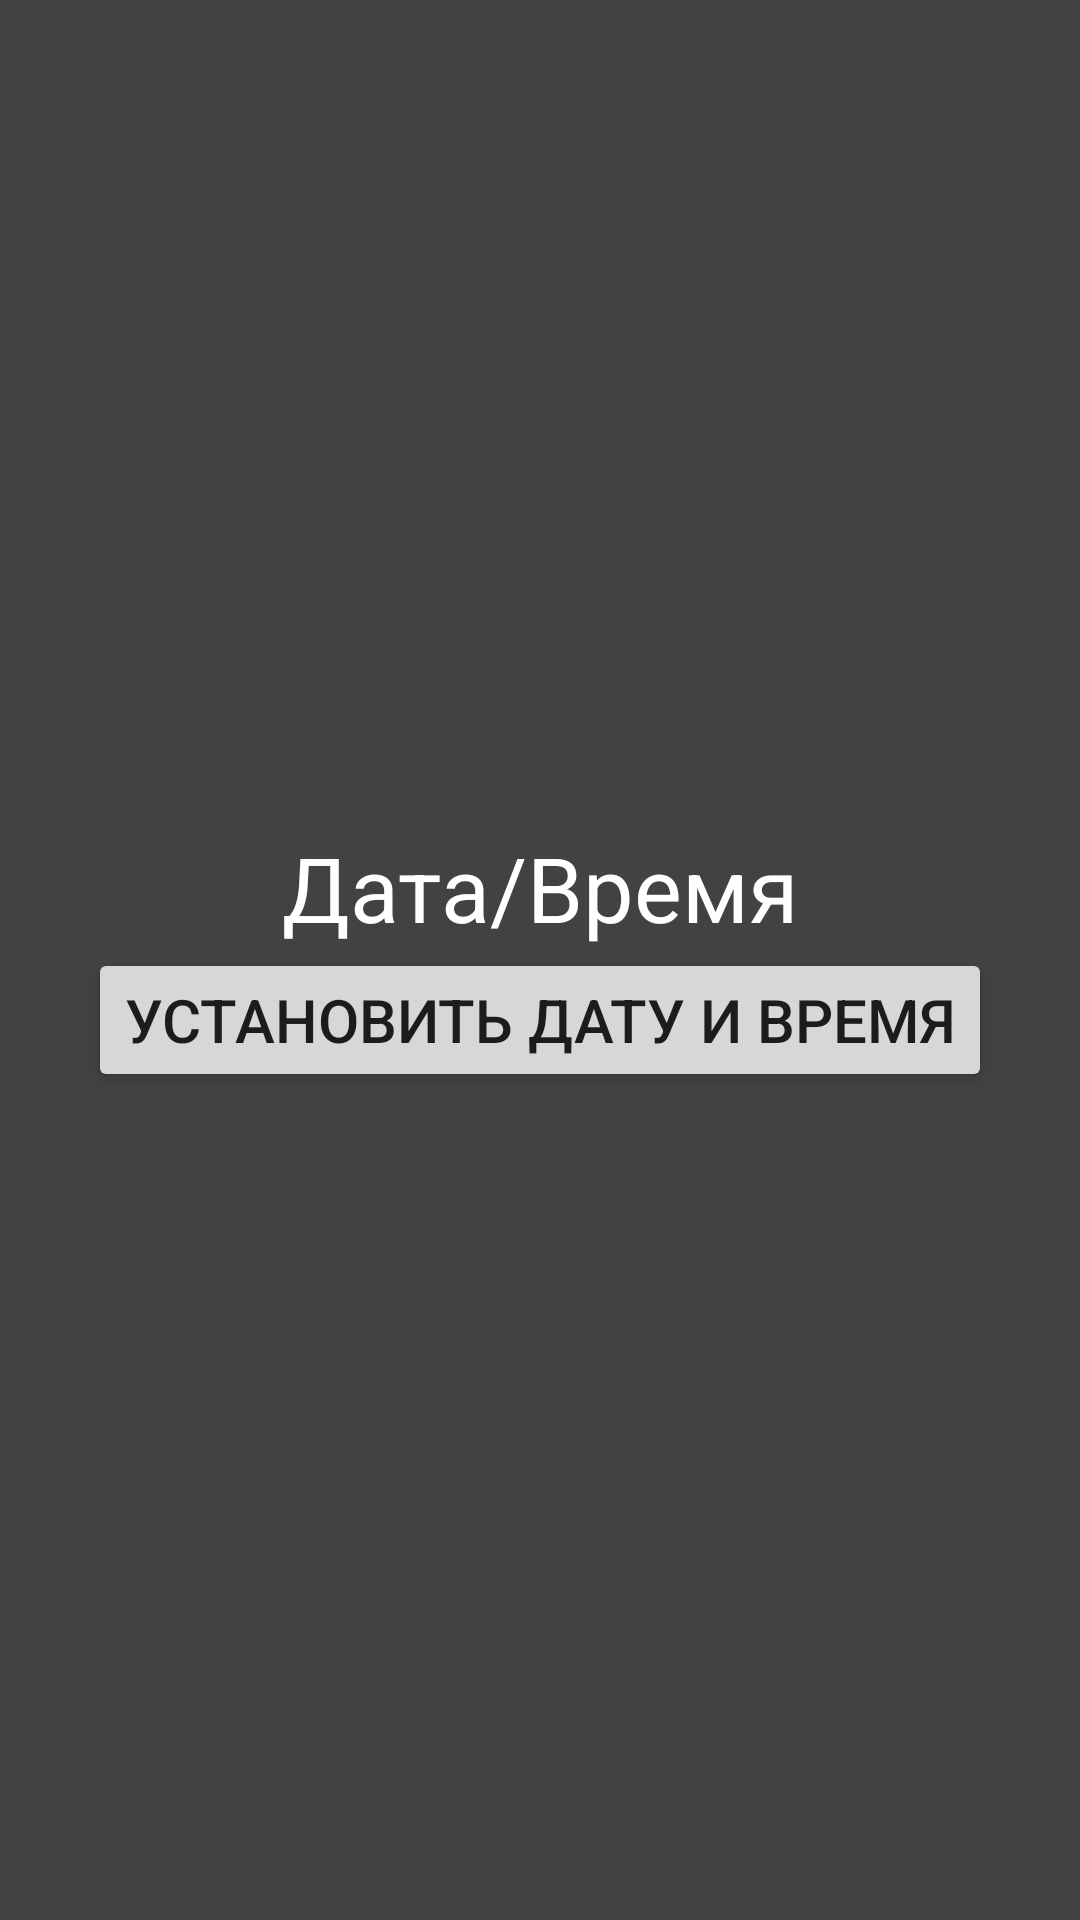

Reconstruct the res/layout file that produces this screen, plus the resources it refers to.
<!-- AndroidManifest.xml: application theme AppTheme -->
<!-- res/layout/activity_date_time.xml -->
<?xml version="1.0" encoding="utf-8"?>
<LinearLayout
    xmlns:android="http://schemas.android.com/apk/res/android"
    android:layout_width="match_parent"
    android:layout_height="match_parent"
    android:gravity="center"
    android:orientation="vertical">

    <TextView
        android:id="@+id/text_data_time"
        android:layout_width="wrap_content"
        android:layout_height="wrap_content"
        android:text="@string/date_time"
        android:textColor="@color/textColor"
        android:textSize="30sp"/>

    <Button
        android:id="@+id/button_data_time"
        android:layout_width="wrap_content"
        android:layout_height="wrap_content"
        android:textSize="20sp"
        android:text="@string/button_date_time"/>

</LinearLayout>
<!-- resources referenced by this layout -->
<resources>
  <color name="textColor">#FFFFFF</color>
  <string name="button_date_time">Установить дату и время</string>
  <string name="date_time">Дата/Время</string>
  <style name="AppTheme" parent="Base.Theme.AppCompat.Light.DarkActionBar">
          
          <item name="colorPrimary">@color/colorPrimary</item>
          <item name="colorPrimaryDark">@color/colorPrimaryDark</item>
          <item name="colorAccent">@color/colorAccent</item>
          <item name="android:windowBackground">@color/activityBackground</item>
      </style>
  <color name="colorPrimary">#757575</color>
  <color name="colorPrimaryDark">#00796B</color>
  <color name="colorAccent">#0288D1</color>
  <color name="activityBackground">#424242</color>
</resources>
